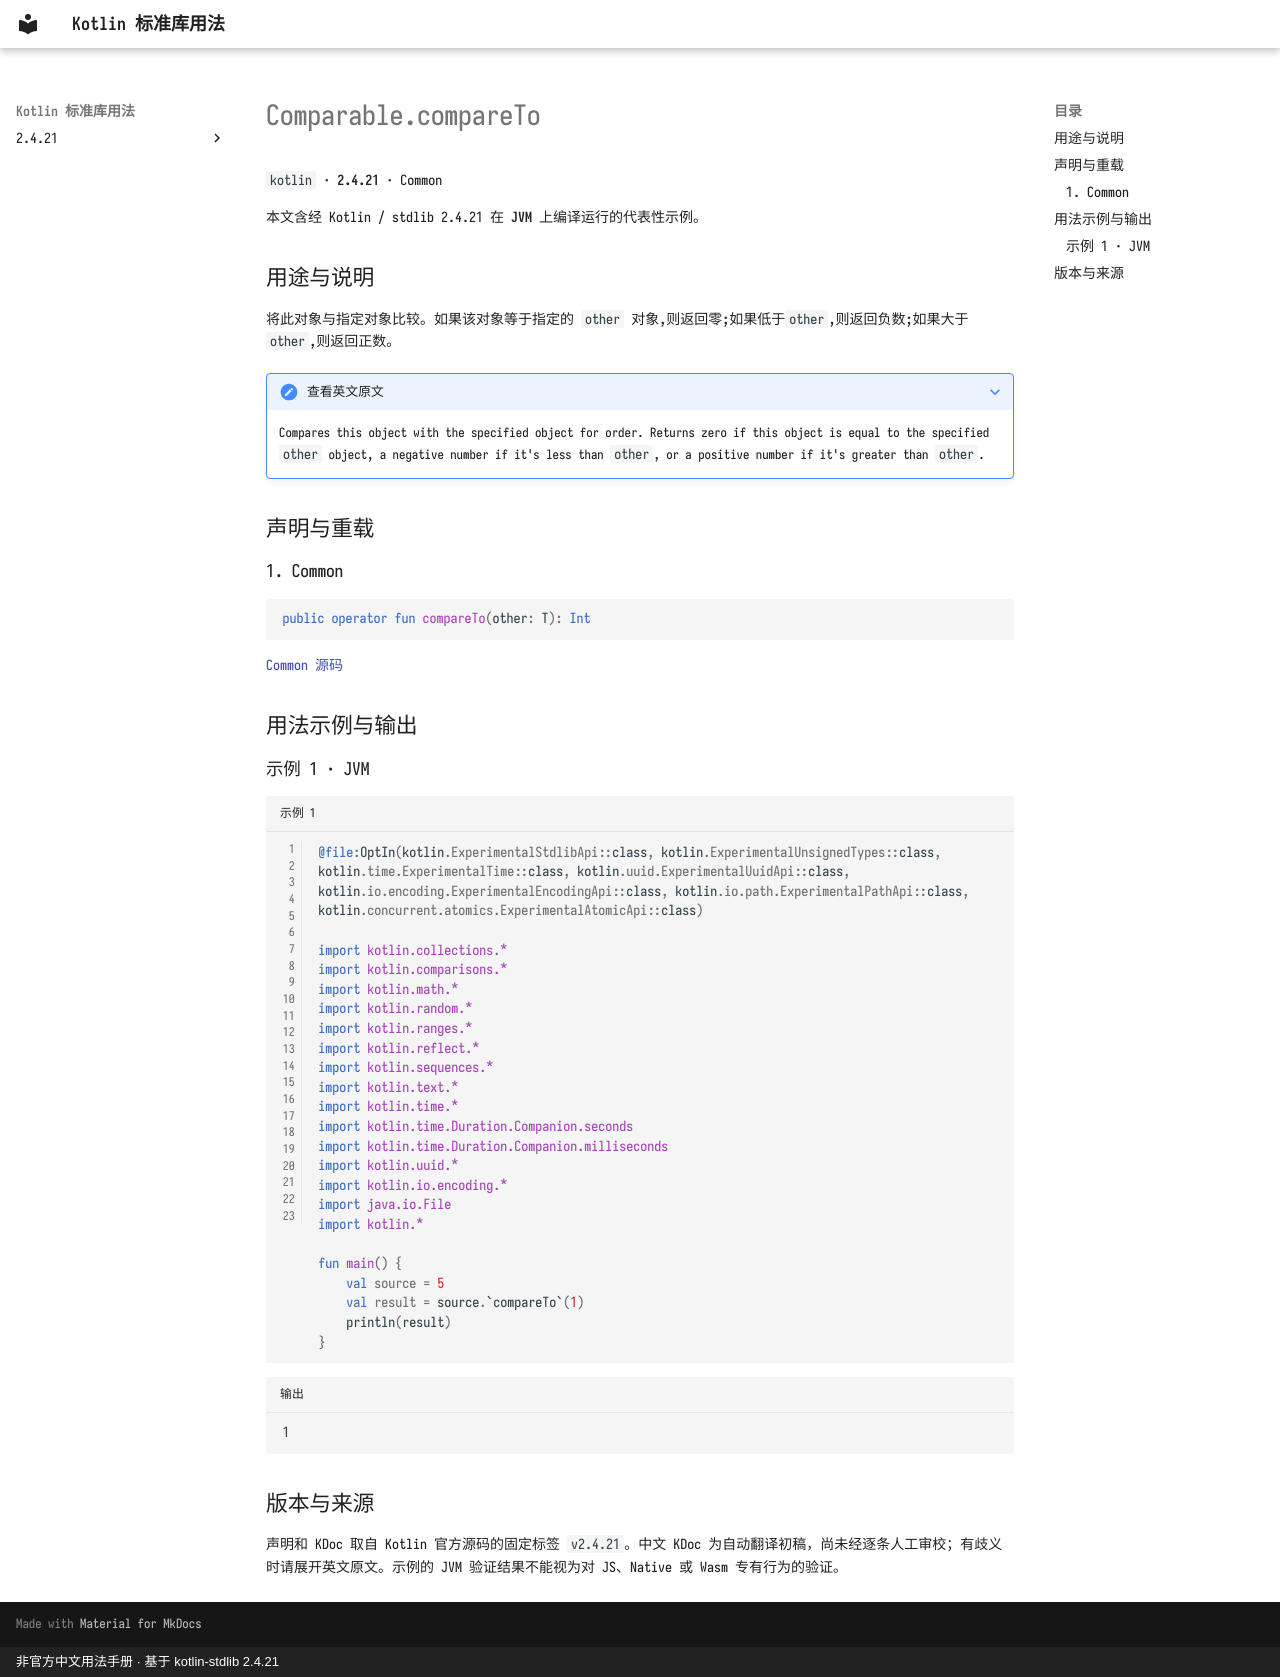

repository: oooooooko/kotlin-stdlib-docs · page: zh/api/kotlin/comparable-compareto--50a508c6/index.html · generator: mkdocs · copyright: 非官方中文用法手册 · 基于 kotlin-stdlib 2.4.21

# Comparable.compareTo

`kotlin` · **2.4.21** · Common

本文含经 Kotlin / stdlib 2.4.21 在 **JVM** 上编译运行的代表性示例。

## 用途与说明

将此对象与指定对象比较。如果该对象等于指定的 `other` 对象,则返回零;如果低于`other`,则返回负数;如果大于`other`,则返回正数。

??? note "查看英文原文"

    Compares this object with the specified object for order. Returns zero if this object is equal
    to the specified `other` object, a negative number if it's less than `other`, or a positive number
    if it's greater than `other`.

## 声明与重载

### 1. Common

```kotlin
public operator fun compareTo(other: T): Int
```

[Common 源码](https://github.com/JetBrains/kotlin/blob/v2.4.21/libraries/stdlib/src/kotlin/Comparable.kt#L13)

## 用法示例与输出

### 示例 1 · JVM

```kotlin title="示例 1" linenums="1"
@file:OptIn(kotlin.ExperimentalStdlibApi::class, kotlin.ExperimentalUnsignedTypes::class, kotlin.time.ExperimentalTime::class, kotlin.uuid.ExperimentalUuidApi::class, kotlin.io.encoding.ExperimentalEncodingApi::class, kotlin.io.path.ExperimentalPathApi::class, kotlin.concurrent.atomics.ExperimentalAtomicApi::class)

import kotlin.collections.*
import kotlin.comparisons.*
import kotlin.math.*
import kotlin.random.*
import kotlin.ranges.*
import kotlin.reflect.*
import kotlin.sequences.*
import kotlin.text.*
import kotlin.time.*
import kotlin.time.Duration.Companion.seconds
import kotlin.time.Duration.Companion.milliseconds
import kotlin.uuid.*
import kotlin.io.encoding.*
import java.io.File
import kotlin.*

fun main() {
    val source = 5
    val result = source.`compareTo`(1)
    println(result)
}
```

```text title="输出"
1
```

## 版本与来源

声明和 KDoc 取自 Kotlin 官方源码的固定标签 `v2.4.21`。中文 KDoc 为自动翻译初稿，尚未经逐条人工审校；有歧义时请展开英文原文。示例的 JVM 验证结果不能视为对 JS、Native 或 Wasm 专有行为的验证。
